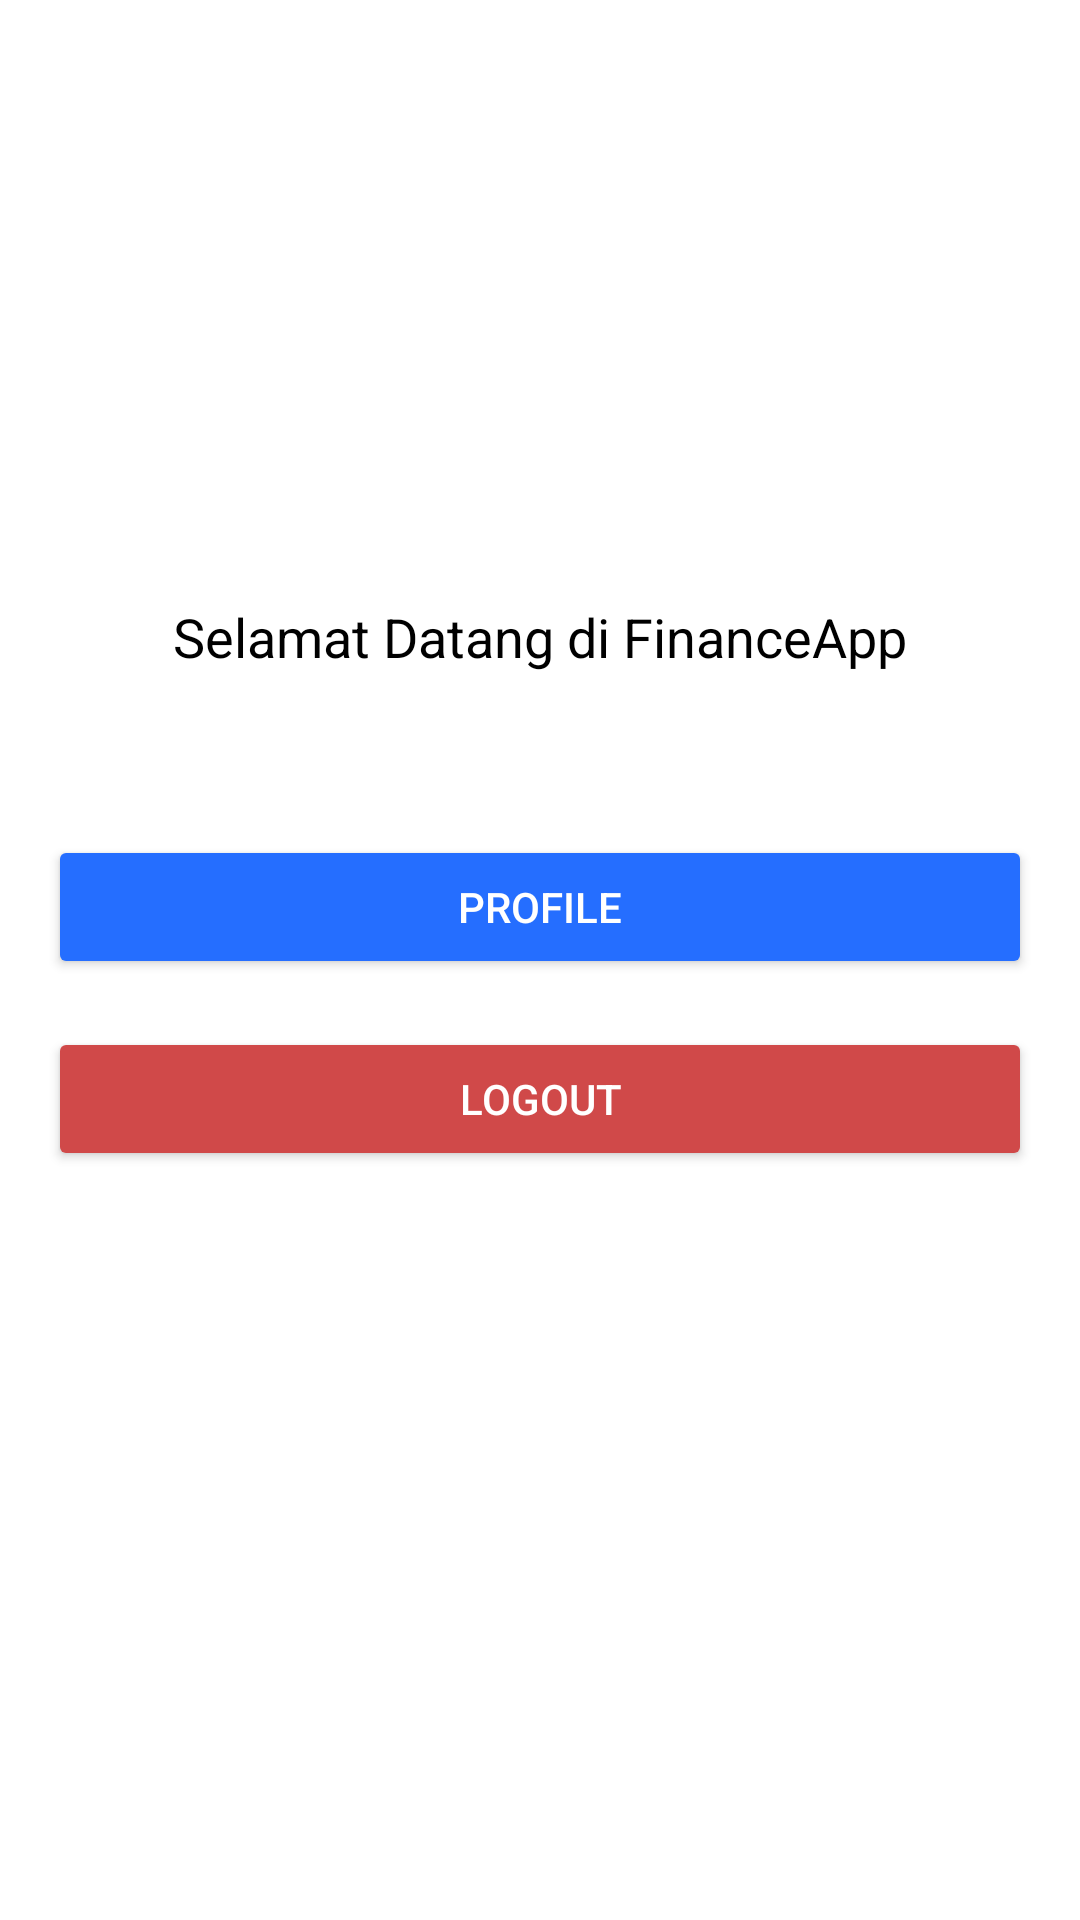

Produce the Android XML layout that renders to this screen, including the resource entries it uses.
<!-- AndroidManifest.xml: application theme Theme.IF3_10119126_DickySetiadi -->
<!-- res/layout/activity_main.xml -->
<?xml version="1.0" encoding="utf-8"?>
<RelativeLayout xmlns:android="http://schemas.android.com/apk/res/android"
    xmlns:app="http://schemas.android.com/apk/res-auto"
    xmlns:tools="http://schemas.android.com/tools"
    android:layout_width="match_parent"
    android:layout_height="match_parent"
    android:background="@color/white"
    tools:context=".MainActivity">

    <LinearLayout
        android:id="@+id/linear_logo"
        android:layout_width="wrap_content"
        android:layout_height="wrap_content"
        android:layout_centerHorizontal="true"
        android:layout_marginTop="100dp"
        android:orientation="vertical">
        <ImageView
            android:layout_width="100dp"
            android:layout_height="100dp"
            android:src="@drawable/rupiah"
            android:layout_gravity="center_horizontal" />
        <TextView
            android:layout_width="wrap_content"
            android:layout_height="wrap_content"
            android:text="Selamat Datang di FinanceApp"
            android:textColor="@color/black"
            android:textSize="18sp"
            android:layout_gravity="center_horizontal"/>

    </LinearLayout>

    <LinearLayout
        android:layout_width="match_parent"
        android:layout_height="wrap_content"
        android:layout_below="@+id/linear_logo"
        android:layout_marginLeft="16dp"
        android:layout_marginTop="30dp"
        android:layout_marginRight="16dp"
        android:orientation="vertical">

        <Button
            android:id="@+id/btn_profile"
            android:layout_width="match_parent"
            android:layout_height="wrap_content"
            android:layout_marginTop="24dp"
            android:backgroundTint="@color/blue"
            android:text="Profile"
            android:textColor="@color/white"/>
        <Button
            android:id="@+id/btn_logout"
            android:layout_width="match_parent"
            android:layout_height="wrap_content"
            android:backgroundTint="@color/red"
            android:textColor="@color/white"
            android:layout_marginTop="16dp"
            android:text="Logout"/>

    </LinearLayout>

</RelativeLayout>
<!-- resources referenced by this layout -->
<resources>
  <color name="black">#FF000000</color>
  <color name="blue">#256EFF</color>
  <color name="red">#D04949</color>
  <color name="white">#FFFFFFFF</color>
  <style name="Theme.IF3_10119126_DickySetiadi" parent="Theme.MaterialComponents.DayNight.DarkActionBar">
          
          <item name="colorPrimary">@color/purple_500</item>
          <item name="colorPrimaryVariant">@color/purple_700</item>
          <item name="colorOnPrimary">@color/white</item>
          
          <item name="colorSecondary">@color/teal_200</item>
          <item name="colorSecondaryVariant">@color/teal_700</item>
          <item name="colorOnSecondary">@color/black</item>
          
          <item name="android:statusBarColor" tools:targetApi="l">?attr/colorPrimaryVariant</item>
          
      </style>
  <color name="purple_500">#FF6200EE</color>
  <color name="purple_700">#FF3700B3</color>
  <color name="teal_200">#FF03DAC5</color>
  <color name="teal_700">#FF018786</color>
</resources>
